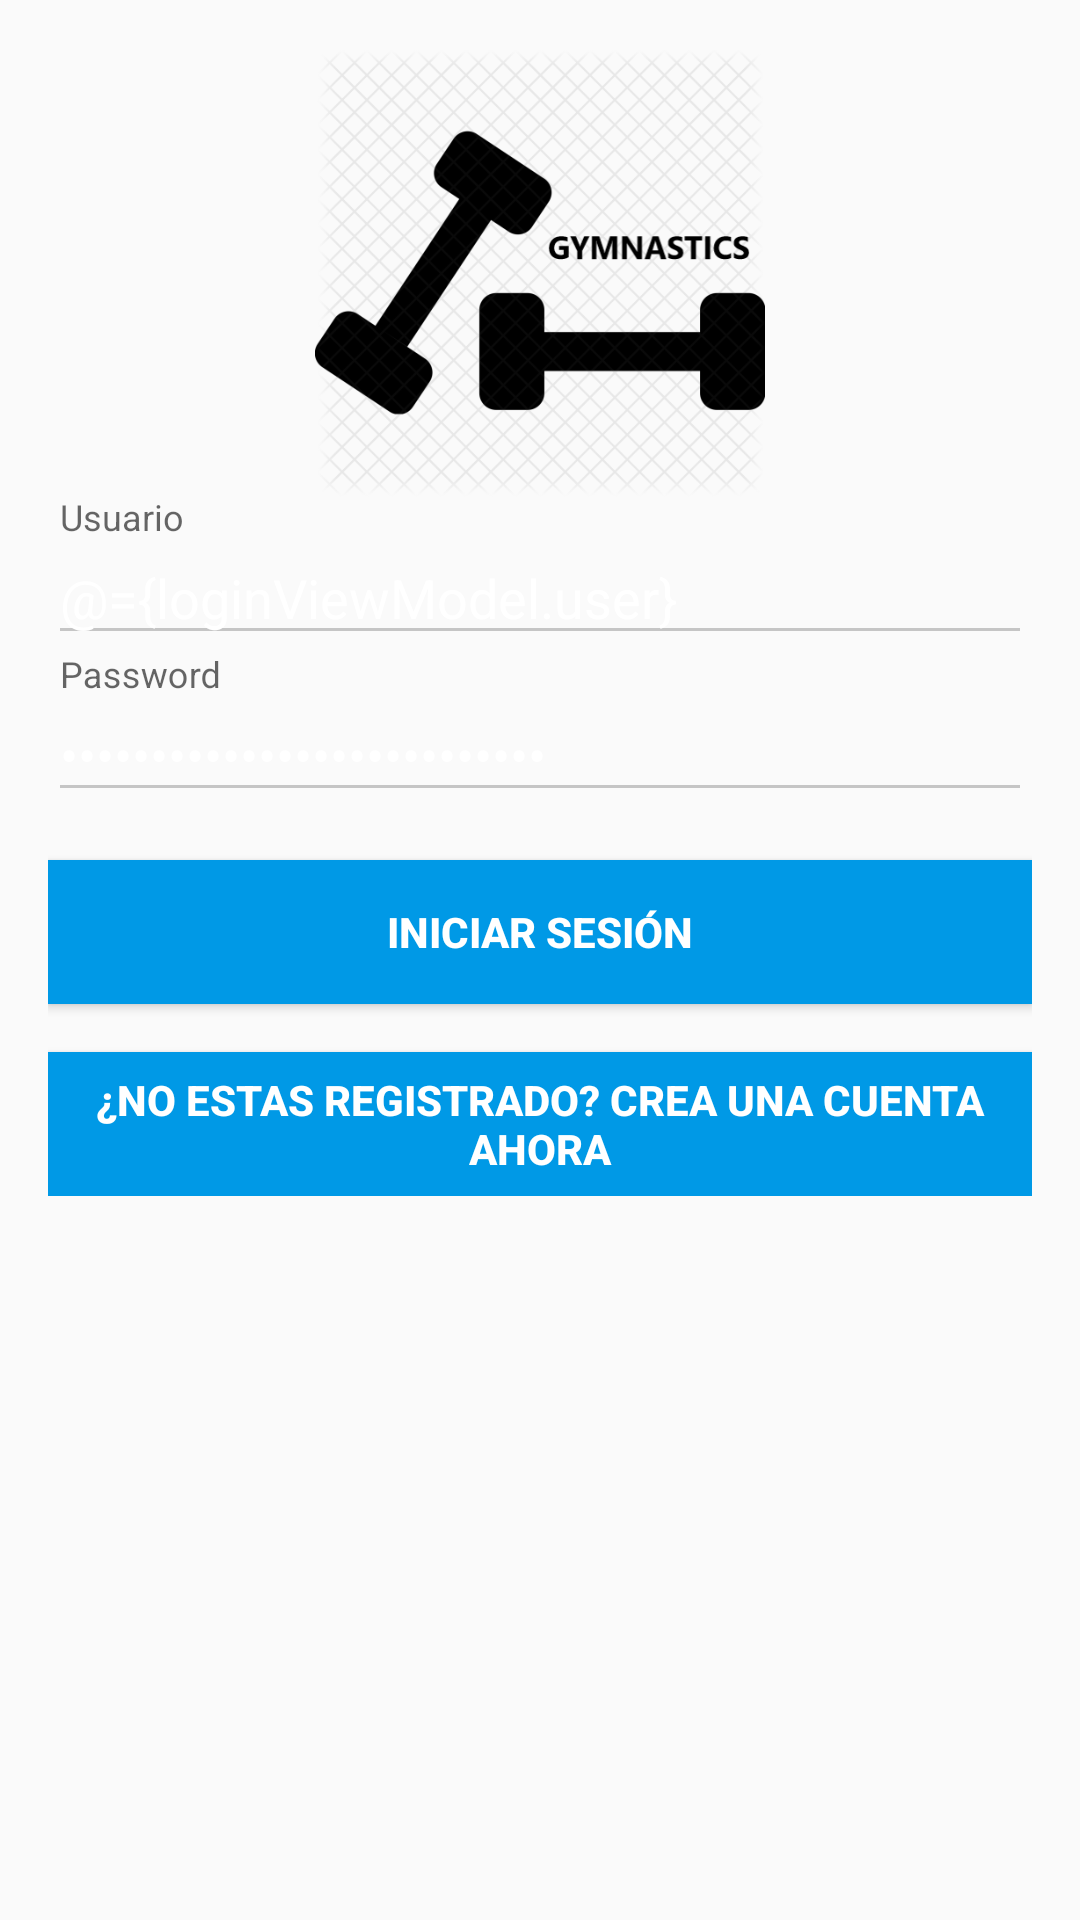

Reconstruct the res/layout file that produces this screen, plus the resources it refers to.
<!-- AndroidManifest.xml: application theme AppTheme -->
<!-- res/layout/activity_login.xml -->
<layout xmlns:android="http://schemas.android.com/apk/res/android">
    <data class="ActivityLoginBinding">
        <variable
            name="loginViewModel"
            type="com.uo226321.joel.gymnastics.viewmodel.LoginViewModel"/>
    </data>
<LinearLayout xmlns:app="http://schemas.android.com/apk/res-auto"
    android:theme="@style/AppThemeLogin"
    android:layout_width="match_parent"
    android:layout_height="match_parent"
    android:gravity="center_horizontal"
    android:orientation="vertical"
    android:paddingBottom="@dimen/activity_vertical_margin"
    android:paddingLeft="@dimen/activity_horizontal_margin"
    android:paddingRight="@dimen/activity_horizontal_margin"
    android:paddingTop="@dimen/activity_vertical_margin">

    
    <ImageView
        android:id="@+id/imageView"
        android:layout_width="150dp"
        android:layout_height="150dp"
        app:srcCompat="@drawable/playstoreicon" />

    <ProgressBar
        android:id="@+id/login_progress"
        style="?android:attr/progressBarStyleLarge"
        android:layout_width="wrap_content"
        android:layout_height="wrap_content"
        android:layout_marginBottom="8dp"
        android:visibility="gone" />

    <ScrollView
        android:id="@+id/login_form"
        android:layout_width="match_parent"
        android:layout_height="match_parent">

        <LinearLayout
            android:id="@+id/email_login_form"
            android:layout_width="match_parent"
            android:layout_height="wrap_content"
            android:orientation="vertical">

            <android.support.design.widget.TextInputLayout
                android:layout_width="match_parent"
                android:layout_height="wrap_content">

                <EditText
                    android:id="@+id/email"
                    style="@style/Widget.AppCompat.AutoCompleteTextView"
                    android:layout_width="match_parent"
                    android:layout_height="wrap_content"
                    android:hint="@string/prompt_email"
                    android:inputType="textEmailAddress"
                    android:maxLines="1"
                    android:singleLine="true"
                    android:textColor="@color/white"
                    android:text="@={loginViewModel.user}"/>

            </android.support.design.widget.TextInputLayout>

            <android.support.design.widget.TextInputLayout
                android:layout_width="match_parent"
                android:layout_height="wrap_content">

                <EditText
                    android:id="@+id/password"
                    android:layout_width="match_parent"
                    android:layout_height="wrap_content"
                    android:hint="@string/prompt_password"
                    android:inputType="textPassword"
                    android:maxLines="1"
                    android:singleLine="true"
                    android:textColor="@color/white"
                    android:text="@={loginViewModel.password}"/>

            </android.support.design.widget.TextInputLayout>

            <Button
                android:id="@+id/email_log_in_button"
                android:layout_width="match_parent"
                android:layout_height="wrap_content"
                android:layout_marginTop="16dp"
                android:background="@color/colorPrimary"
                android:elevation="@dimen/nav_header_vertical_spacing"
                android:text="@string/action_log_in"
                android:textColor="@color/white"
                android:textStyle="bold"
                android:onClick="@{loginViewModel.onLoginButtonClicked}"/>

            <Button
                android:id="@+id/email_sign_in_button"
                android:layout_width="match_parent"
                android:layout_height="wrap_content"
                android:layout_marginTop="16dp"
                android:background="@color/colorPrimary"
                android:elevation="@dimen/text_margin"
                android:text="@string/action_sign_in"
                android:textColor="@color/white"
                android:textStyle="bold"
                android:onClick="@{loginViewModel.onRegisterButtonClicked}"/>

        </LinearLayout>
    </ScrollView>
</LinearLayout>
</layout>
<!-- resources referenced by this layout -->
<resources>
  <color name="colorPrimary">#0099e6</color>
  <color name="white">#ffffff</color>
  <dimen name="activity_horizontal_margin">16dp</dimen>
  <dimen name="activity_vertical_margin">16dp</dimen>
  <dimen name="nav_header_vertical_spacing">8dp</dimen>
  <dimen name="text_margin">16dp</dimen>
  <!-- drawable playstoreicon: png bitmap (drawable, 91224 bytes) -->
  <string name="action_log_in">Iniciar sesión</string>
  <string name="action_sign_in">¿No estas registrado? Crea una cuenta ahora</string>
  <string name="prompt_email">Usuario</string>
  <string name="prompt_password">Password</string>
  <style name="AppThemeLogin" parent="Theme.AppCompat.Light.DarkActionBar">
          
          <item name="colorPrimary">@color/colorPrimary</item>
          <item name="colorPrimaryDark">@color/colorPrimaryDark</item>
          <item name="colorAccent">@color/white</item>
          <item name="colorControlNormal">#c5c5c5</item>
      </style>
  <style name="AppTheme" parent="Theme.AppCompat.Light.DarkActionBar">
          
          <item name="colorPrimary">@color/colorPrimary</item>
          <item name="colorPrimaryDark">@color/colorPrimaryDark</item>
          <item name="colorAccent">@color/colorAccent</item>
          <item name="colorControlNormal">#c5c5c5</item>
          <item name="colorControlActivated">@color/colorPrimary</item>
  
      </style>
  <color name="colorPrimaryDark">#4dc3ff</color>
  <color name="colorAccent">#FF4081</color>
</resources>
